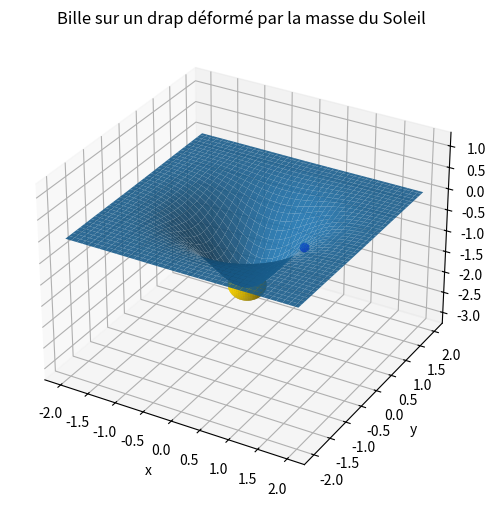

The script that saved this image:
import numpy as np
import matplotlib.pyplot as plt
from matplotlib import animation
from mpl_toolkits.mplot3d import Axes3D

# --- paramètres physiques ---
g = 9.81
mass_ball = 0.02
mu = 0.6
dt = 0.002
steps = 4000

# Soleil
M_sun = 55.0         # "masse" du soleil
sun_radius = 0.3

# échelles pour transformer M_sun → profondeur / largeur du puits
k_depth = 0.03
k_sigma = 2.0

depth = k_depth * M_sun
sigma = k_sigma * sun_radius

# bille
x0, y0 = 1.0, 0.0
vx0, vy0 = 0.0, 0.6
ball_radius = 0.05

# domaine
grid_range = 2.0
n_grid = 120

# --- surface du drap ---
def h(x, y):
    r2 = x**2 + y**2
    return -depth * np.exp(-r2 / (2 * sigma**2))

def dh_dx(x, y):
    return -depth * np.exp(-(x**2 + y**2)/(2*sigma**2)) * (-x / sigma**2)

def dh_dy(x, y):
    return -depth * np.exp(-(x**2 + y**2)/(2*sigma**2)) * (-y / sigma**2)

def normal(x, y):
    nx = -dh_dx(x, y)
    ny = -dh_dy(x, y)
    nz = 1.0
    n = np.array([nx, ny, nz])
    return n / np.linalg.norm(n)

# --- simulation ---
def simulate():
    xs, ys, zs = np.zeros(steps), np.zeros(steps), np.zeros(steps)
    x, y = x0, y0
    v = np.array([vx0, vy0, 0.0])
    n = normal(x, y)
    v -= n * np.dot(v, n)

    for i in range(steps):
        xs[i], ys[i], zs[i] = x, y, h(x, y)
        n = normal(x, y)
        g_vec = np.array([0, 0, -g])
        a_tangent = g_vec - n * np.dot(g_vec, n)
        v_tangent = v - n * np.dot(v, n)
        a_diss = - (mu / mass_ball) * v_tangent
        a = a_tangent + a_diss
        v += a * dt
        x += v[0] * dt
        y += v[1] * dt
        n2 = normal(x, y)
        v -= n2 * np.dot(v, n2)
    return xs, ys, zs

xs, ys, zs = simulate()

# --- affichage ---
fig = plt.figure(figsize=(9,6))
ax = fig.add_subplot(111, projection='3d')

lin = np.linspace(-grid_range, grid_range, n_grid)
X, Y = np.meshgrid(lin, lin)
Z = h(X, Y)
ax.plot_surface(X, Y, Z, rstride=3, cstride=3, linewidth=0, alpha=0.9)

# Soleil (centre)
u = np.linspace(0, 2*np.pi, 50)
v = np.linspace(0, np.pi, 25)
X_sun = sun_radius * np.outer(np.cos(u), np.sin(v))
Y_sun = sun_radius * np.outer(np.sin(u), np.sin(v))
Z_sun = sun_radius * np.outer(np.ones_like(u), np.cos(v)) + h(0,0)
ax.plot_surface(X_sun, Y_sun, Z_sun, color='gold', shade=True)

# Bille
ball = ax.plot([xs[0]], [ys[0]], [zs[0]+ball_radius], marker='o', color='blue')[0]

# Fixer échelle égale
def set_axes_equal(ax):
    x_limits, y_limits, z_limits = ax.get_xlim3d(), ax.get_ylim3d(), ax.get_zlim3d()
    x_range, y_range, z_range = [abs(l[1]-l[0]) for l in (x_limits, y_limits, z_limits)]
    max_range = max(x_range, y_range, z_range)
    centers = [np.mean(l) for l in (x_limits, y_limits, z_limits)]
    ax.set_xlim3d([centers[0]-max_range/2, centers[0]+max_range/2])
    ax.set_ylim3d([centers[1]-max_range/2, centers[1]+max_range/2])
    ax.set_zlim3d([centers[2]-max_range/2, centers[2]+max_range/2])

def update(i):
    ball.set_data([xs[i]], [ys[i]])
    ball.set_3d_properties([zs[i] + ball_radius])
    return ball,

anim = animation.FuncAnimation(fig, update, frames=len(xs), interval=12, blit=True)

ax.set_xlabel('x')
ax.set_ylabel('y')
ax.set_zlabel('z')
ax.set_title("Bille sur un drap déformé par la masse du Soleil")
set_axes_equal(ax)

plt.show()
